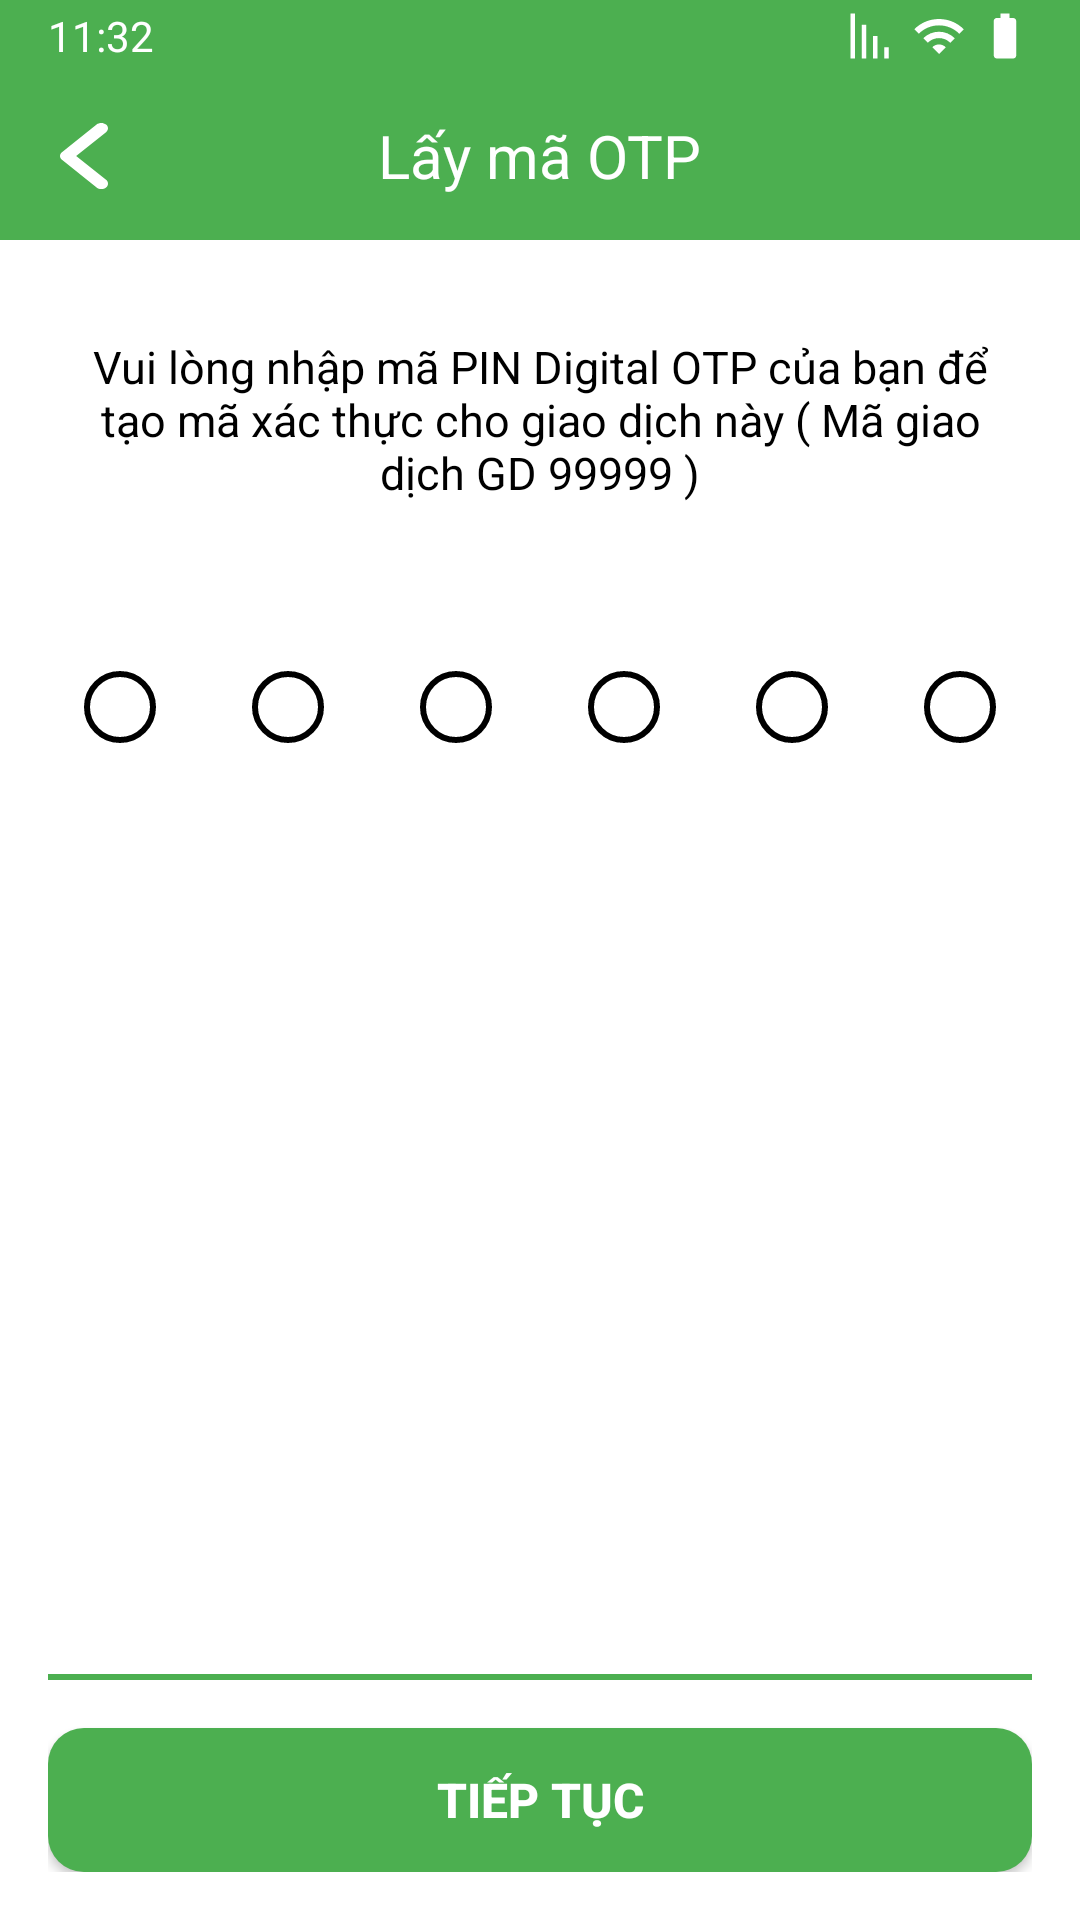

Write the Android layout XML for this screen, with the resource values it uses.
<!-- AndroidManifest.xml: application theme Theme.FEBankProject -->
<!-- res/layout/activity_otp.xml -->
<?xml version="1.0" encoding="utf-8"?>
<LinearLayout
    xmlns:android="http://schemas.android.com/apk/res/android"
    android:layout_width="match_parent"
    android:layout_height="match_parent"
    android:orientation="vertical"
    android:background="@color/background">

    
    <RelativeLayout
        android:layout_width="match_parent"
        android:layout_height="24dp"
        android:background="@color/primary"
        android:paddingHorizontal="16dp">

        <TextView
            android:layout_width="wrap_content"
            android:layout_height="wrap_content"
            android:layout_alignParentStart="true"
            android:layout_centerVertical="true"
            android:text="11:32"
            android:textColor="@color/white"
            android:textSize="14sp"/>

        <LinearLayout
            android:layout_width="wrap_content"
            android:layout_height="match_parent"
            android:layout_alignParentEnd="true"
            android:gravity="center_vertical"
            android:orientation="horizontal">

            <ImageView
                android:layout_width="18dp"
                android:layout_height="18dp"
                android:src="@drawable/ic_signal"
                android:layout_marginEnd="4dp"/>

            <ImageView
                android:layout_width="18dp"
                android:layout_height="18dp"
                android:src="@drawable/ic_wifi"
                android:layout_marginEnd="4dp"/>

            <ImageView
                android:layout_width="18dp"
                android:layout_height="18dp"
                android:src="@drawable/ic_battery"/>
        </LinearLayout>
    </RelativeLayout>

    
    <RelativeLayout
        android:layout_width="match_parent"
        android:layout_height="56dp"
        android:background="@color/primary"
        android:paddingHorizontal="16dp">

        <ImageButton
            android:id="@+id/backButton"
            android:layout_width="24dp"
            android:layout_height="24dp"
            android:layout_centerVertical="true"
            android:background="?attr/selectableItemBackgroundBorderless"
            android:src="@drawable/ic_back"
            android:tint="@color/white"/>

        <TextView
            android:layout_width="wrap_content"
            android:layout_height="wrap_content"
            android:layout_centerInParent="true"
            android:text="Lấy mã OTP"
            android:textColor="@color/white"
            android:textSize="20sp"/>

        <ImageButton
            android:id="@+id/homeButton"
            android:layout_width="24dp"
            android:layout_height="24dp"
            android:layout_alignParentEnd="true"
            android:layout_centerVertical="true"
            android:background="?attr/selectableItemBackgroundBorderless"
            android:src="@drawable/ic_home"
            android:tint="@color/white"/>
    </RelativeLayout>

    
    <LinearLayout
        android:layout_width="match_parent"
        android:layout_height="0dp"
        android:layout_weight="1"
        android:orientation="vertical"
        android:background="@color/background"
        android:paddingLeft="24dp"
        android:paddingRight="24dp">

        <TextView
            android:id="@+id/tvGuide"
            android:layout_width="match_parent"
            android:layout_height="wrap_content"
            android:text="Vui lòng nhập mã PIN Digital OTP của bạn để tạo mã xác thực cho giao dịch này ( Mã giao dịch GD 99999 )"
            android:textColor="@color/black"
            android:textSize="15sp"
            android:layout_marginTop="32dp"
            android:gravity="center"
            android:textAlignment="center"/>

        
        <LinearLayout
            android:layout_width="match_parent"
            android:layout_height="wrap_content"
            android:orientation="horizontal"
            android:gravity="center"
            android:layout_marginTop="32dp">

            <EditText
                android:id="@+id/otp1"
                android:layout_width="40dp"
                android:layout_height="40dp"
                android:background="@null"
                android:inputType="numberPassword"
                android:gravity="center"
                android:textSize="20sp"
                android:maxLength="1"
                android:layout_margin="8dp"
                android:backgroundTint="@color/black"
                android:drawableBottom="@drawable/otp_circle"/>

            <EditText
                android:id="@+id/otp2"
                android:layout_width="40dp"
                android:layout_height="40dp"
                android:background="@null"
                android:inputType="numberPassword"
                android:gravity="center"
                android:textSize="20sp"
                android:maxLength="1"
                android:layout_margin="8dp"
                android:backgroundTint="@color/black"
                android:drawableBottom="@drawable/otp_circle"/>

            <EditText
                android:id="@+id/otp3"
                android:layout_width="40dp"
                android:layout_height="40dp"
                android:background="@null"
                android:inputType="numberPassword"
                android:gravity="center"
                android:textSize="20sp"
                android:maxLength="1"
                android:layout_margin="8dp"
                android:backgroundTint="@color/black"
                android:drawableBottom="@drawable/otp_circle"/>

            <EditText
                android:id="@+id/otp4"
                android:layout_width="40dp"
                android:layout_height="40dp"
                android:background="@null"
                android:inputType="numberPassword"
                android:gravity="center"
                android:textSize="20sp"
                android:maxLength="1"
                android:layout_margin="8dp"
                android:backgroundTint="@color/black"
                android:drawableBottom="@drawable/otp_circle"/>

            <EditText
                android:id="@+id/otp5"
                android:layout_width="40dp"
                android:layout_height="40dp"
                android:background="@null"
                android:inputType="numberPassword"
                android:gravity="center"
                android:textSize="20sp"
                android:maxLength="1"
                android:layout_margin="8dp"
                android:backgroundTint="@color/black"
                android:drawableBottom="@drawable/otp_circle"/>

            <EditText
                android:id="@+id/otp6"
                android:layout_width="40dp"
                android:layout_height="40dp"
                android:background="@null"
                android:inputType="numberPassword"
                android:gravity="center"
                android:textSize="20sp"
                android:maxLength="1"
                android:layout_margin="8dp"
                android:backgroundTint="@color/black"
                android:drawableBottom="@drawable/otp_circle"/>
        </LinearLayout>
    </LinearLayout>

    
    <LinearLayout
        android:layout_width="match_parent"
        android:layout_height="wrap_content"
        android:orientation="vertical"
        android:background="@color/white"
        android:padding="16dp">

        <View
            android:layout_width="match_parent"
            android:layout_height="2dp"
            android:background="@color/primary"
            android:layout_marginBottom="16dp"/>

        <Button
            android:id="@+id/btnContinue"
            android:layout_width="match_parent"
            android:layout_height="48dp"
            android:text="Tiếp tục"
            android:textColor="@color/white"
            android:backgroundTint="@color/primary"
            android:textStyle="bold"
            android:textSize="16sp"
            android:background="@drawable/bg_button_confirm"/>
    </LinearLayout>
</LinearLayout>
<!-- resources referenced by this layout -->
<resources>
  <color name="background">#FFFFFF</color>
  <color name="black">#000000</color>
  <color name="primary">#4CAF50</color>
  <color name="white">#FFFFFF</color>
  <!-- drawable bg_button_confirm (drawable) -->
  <shape xmlns:android="http://schemas.android.com/apk/res/android" android:shape="rectangle">
      <solid android:color="@color/primary"/>
      <corners android:radius="12dp"/>
  </shape>
  <!-- drawable ic_back (drawable) -->
  <vector xmlns:android="http://schemas.android.com/apk/res/android"
      android:width="16dp"
      android:height="22dp"
      android:viewportWidth="298"
      android:viewportHeight="511.93">
    <path
        android:fillColor="#FFF"
        android:pathData="M285.77,441c16.24,16.17 16.32,42.46 0.15,58.7 -16.16,16.24 -42.45,16.32 -58.69,0.16l-215,-214.47c-16.24,-16.16 -16.32,-42.45 -0.15,-58.69L227.23,12.08c16.24,-16.17 42.53,-16.09 58.69,0.15 16.17,16.24 16.09,42.54 -0.15,58.7l-185.5,185.04L285.77,441z"
        android:fillType="nonZero"/>
  </vector>
  <!-- drawable ic_battery (drawable) -->
  <?xml version="1.0" encoding="utf-8"?>
  <vector xmlns:android="http://schemas.android.com/apk/res/android"
      android:width="18dp"
      android:height="18dp"
      android:viewportWidth="24"
      android:viewportHeight="24">
      <path
          android:fillColor="#FFFFFF"
          android:pathData="M15.67,4H14V2h-4v2H8.33C7.6,4 7,4.6 7,5.33v15.33C7,21.4 7.6,22 8.33,22h7.33c0.74,0 1.34,-0.6 1.34,-1.33V5.33C17,4.6 16.4,4 15.67,4z"/>
  </vector>
  <!-- drawable ic_signal (drawable) -->
  <?xml version="1.0" encoding="utf-8"?>
  <vector xmlns:android="http://schemas.android.com/apk/res/android"
      android:width="18dp"
      android:height="18dp"
      android:viewportWidth="24"
      android:viewportHeight="24">
      <path
          android:fillColor="#FFFFFF"
          android:pathData="M2,22h2V2H2V22z"/>
      <path
          android:fillColor="#FFFFFF"
          android:pathData="M7,22h2V7H7V22z"/>
      <path
          android:fillColor="#FFFFFF"
          android:pathData="M12,22h2V12h-2V22z"/>
      <path
          android:fillColor="#FFFFFF"
          android:pathData="M17,22h2V17h-2V22z"/>
  </vector>
  <!-- drawable ic_wifi (drawable) -->
  <?xml version="1.0" encoding="utf-8"?>
  <vector xmlns:android="http://schemas.android.com/apk/res/android"
      android:width="18dp"
      android:height="18dp"
      android:viewportWidth="24"
      android:viewportHeight="24">
      <path
          android:fillColor="#FFFFFF"
          android:pathData="M1,9l2,2c4.97,-4.97 13.03,-4.97 18,0l2,-2C16.93,2.93 7.08,2.93 1,9zM9,17l3,3 3,-3c-1.65,-1.66 -4.34,-1.66 -6,0zM5,13l2,2c2.76,-2.76 7.24,-2.76 10,0l2,-2C15.14,9.14 8.87,9.14 5,13z"/>
  </vector>
  <!-- drawable otp_circle (drawable) -->
  <shape xmlns:android="http://schemas.android.com/apk/res/android" android:shape="oval">
      <size android:width="24dp" android:height="24dp"/>
      <stroke android:width="2dp" android:color="@color/black"/>
      <solid android:color="@android:color/transparent"/>
  </shape>
  <style name="Theme.FEBankProject" parent="Theme.MaterialComponents.Light.NoActionBar">
          <item name="colorPrimary">@color/primary</item>
          <item name="colorPrimaryDark">@color/primary_dark</item>
          <item name="colorAccent">@color/accent</item>
          <item name="android:windowBackground">@color/background</item>
          <item name="android:statusBarColor">@color/primary_dark</item>
          <item name="android:navigationBarColor">@color/primary_dark</item>
          <item name="android:textColorPrimary">@color/primary_text</item>
          <item name="android:textColorSecondary">@color/secondary_text</item>
      </style>
  <color name="primary_dark">#388E3C</color>
  <color name="accent">#8BC34A</color>
  <color name="primary_text">#212121</color>
  <color name="secondary_text">#757575</color>
</resources>
